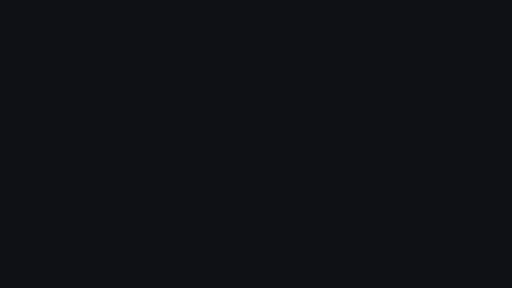
t = 0.00 s
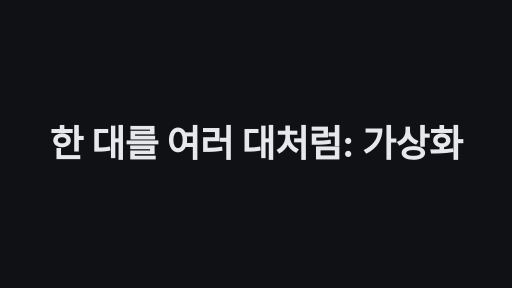
t = 1.67 s
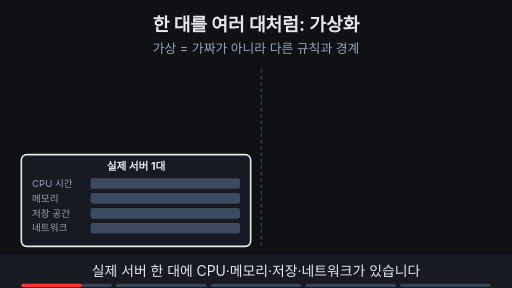
t = 3.33 s
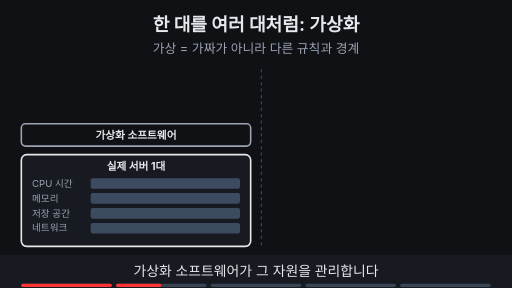
t = 5.00 s
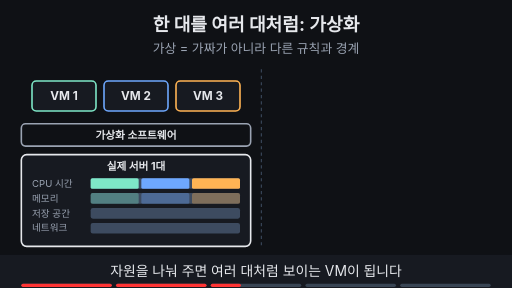
t = 6.67 s
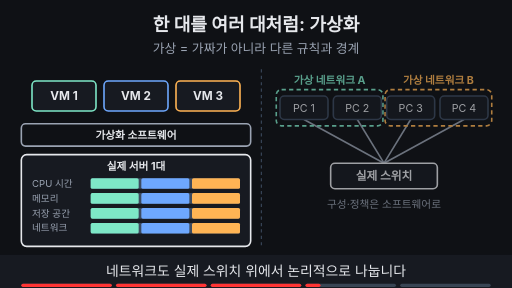
t = 8.33 s

The animated SVG that drew these frames (rendered in a browser with its animation timeline set to each time). Animation: 21 SMIL elements (animate=20,animateTransform=1); frames cover the first 8.33 s, repeats indefinitely.

<svg xmlns="http://www.w3.org/2000/svg" viewBox="0 0 960 540" width="960" height="540" font-family="-apple-system,'Apple SD Gothic Neo','Segoe UI',sans-serif">
  <rect width="960" height="540" fill="#0f1115"/>

  <!-- 제목 + 고정 결론 -->
  <text x="480" y="58" text-anchor="middle" font-size="34" font-weight="700" fill="#e6e8ec">한 대를 여러 대처럼: 가상화</text>
  <text x="480" y="100" text-anchor="middle" font-size="24" fill="#9aa3b2">가상 = 가짜가 아니라 다른 규칙과 경계</text>

  <line x1="490" y1="130" x2="490" y2="462" stroke="#3d4b60" stroke-width="2" stroke-dasharray="6 6"></line>
  <rect x="40" y="290" width="430" height="172" rx="10" fill="#171a21" stroke="#e6e8ec" stroke-width="3"/>
  <text x="255" y="318" text-anchor="middle" font-size="20" font-weight="700" fill="#e6e8ec">실제 서버 1대</text>
  <text x="60" y="350" text-anchor="start" font-size="18" fill="#9aa3b2">CPU 시간</text>
  <rect x="170" y="334" width="280" height="20" rx="4" fill="#3d4b60"/>
  <g opacity="0"><animate attributeName="opacity" values="0;0;1;1;0;0" keyTimes="0;0.44;0.46;0.97;0.99;1" dur="10s" repeatCount="indefinite" begin="2s"/><rect x="170" y="334" width="90" height="20" rx="3" fill="#7ee7c7"/><rect x="265" y="334" width="90" height="20" rx="3" fill="#6ea8fe"/><rect x="360" y="334" width="90" height="20" rx="3" fill="#ffb454"/></g>
  <text x="60" y="378" text-anchor="start" font-size="18" fill="#9aa3b2">메모리</text>
  <rect x="170" y="362" width="280" height="20" rx="4" fill="#3d4b60"/>
  <g opacity="0"><animate attributeName="opacity" values="0;0;1;1;0;0" keyTimes="0;0.46;0.48;0.97;0.99;1" dur="10s" repeatCount="indefinite" begin="2s"/><rect x="170" y="362" width="90" height="20" rx="3" fill="#7ee7c7"/><rect x="265" y="362" width="90" height="20" rx="3" fill="#6ea8fe"/><rect x="360" y="362" width="90" height="20" rx="3" fill="#ffb454"/></g>
  <text x="60" y="406" text-anchor="start" font-size="18" fill="#9aa3b2">저장 공간</text>
  <rect x="170" y="390" width="280" height="20" rx="4" fill="#3d4b60"/>
  <g opacity="0"><animate attributeName="opacity" values="0;0;1;1;0;0" keyTimes="0;0.48;0.5;0.97;0.99;1" dur="10s" repeatCount="indefinite" begin="2s"/><rect x="170" y="390" width="90" height="20" rx="3" fill="#7ee7c7"/><rect x="265" y="390" width="90" height="20" rx="3" fill="#6ea8fe"/><rect x="360" y="390" width="90" height="20" rx="3" fill="#ffb454"/></g>
  <text x="60" y="434" text-anchor="start" font-size="18" fill="#9aa3b2">네트워크</text>
  <rect x="170" y="418" width="280" height="20" rx="4" fill="#3d4b60"/>
  <g opacity="0"><animate attributeName="opacity" values="0;0;1;1;0;0" keyTimes="0;0.5;0.52;0.97;0.99;1" dur="10s" repeatCount="indefinite" begin="2s"/><rect x="170" y="418" width="90" height="20" rx="3" fill="#7ee7c7"/><rect x="265" y="418" width="90" height="20" rx="3" fill="#6ea8fe"/><rect x="360" y="418" width="90" height="20" rx="3" fill="#ffb454"/></g>
  <g opacity="0"><animate attributeName="opacity" values="0;0;1;1;0;0" keyTimes="0;0.22;0.24;0.97;0.99;1" dur="10s" repeatCount="indefinite" begin="2s"/><rect x="40" y="232" width="430" height="42" rx="8" fill="#0f1115" stroke="#9aa3b2" stroke-width="3"/><text x="255" y="260" text-anchor="middle" font-size="20" font-weight="700" fill="#e6e8ec">가상화 소프트웨어</text></g>
  <g opacity="0"><animate attributeName="opacity" values="0;0;1;1;0;0" keyTimes="0;0.42;0.44;0.97;0.99;1" dur="10s" repeatCount="indefinite" begin="2s"/><rect x="60" y="152" width="120" height="56" rx="8" fill="#171a21" stroke="#7ee7c7" stroke-width="3"></rect><text x="120" y="187.92" text-anchor="middle" font-size="22" font-weight="700" fill="#e6e8ec">VM 1</text><rect x="195" y="152" width="120" height="56" rx="8" fill="#171a21" stroke="#6ea8fe" stroke-width="3"></rect><text x="255" y="187.92" text-anchor="middle" font-size="22" font-weight="700" fill="#e6e8ec">VM 2</text><rect x="330" y="152" width="120" height="56" rx="8" fill="#171a21" stroke="#ffb454" stroke-width="3"></rect><text x="390" y="187.92" text-anchor="middle" font-size="22" font-weight="700" fill="#e6e8ec">VM 3</text></g>
  <g opacity="0"><animate attributeName="opacity" values="0;0;1;1;0;0" keyTimes="0;0.62;0.64;0.97;0.99;1" dur="10s" repeatCount="indefinite" begin="2s"/><line x1="570" y1="224" x2="720" y2="306" stroke="#9aa3b2" stroke-width="3" ></line><line x1="670" y1="224" x2="720" y2="306" stroke="#9aa3b2" stroke-width="3" ></line><line x1="770" y1="224" x2="720" y2="306" stroke="#9aa3b2" stroke-width="3" ></line><line x1="870" y1="224" x2="720" y2="306" stroke="#9aa3b2" stroke-width="3" ></line><rect x="518" y="168" width="200" height="68" rx="10" fill="none" stroke="#7ee7c7" stroke-width="3" stroke-dasharray="8 6"/><rect x="722" y="168" width="200" height="68" rx="10" fill="none" stroke="#ffb454" stroke-width="3" stroke-dasharray="8 6"/><text x="618" y="158" text-anchor="middle" font-size="20" font-weight="700" fill="#7ee7c7">가상 네트워크 A</text><text x="822" y="158" text-anchor="middle" font-size="20" font-weight="700" fill="#ffb454">가상 네트워크 B</text><rect x="525" y="180" width="90" height="44" rx="8" fill="#171a21" stroke="#3d4b60" stroke-width="3"></rect><text x="570" y="209.2" text-anchor="middle" font-size="20" fill="#e6e8ec">PC 1</text><rect x="625" y="180" width="90" height="44" rx="8" fill="#171a21" stroke="#3d4b60" stroke-width="3"></rect><text x="670" y="209.2" text-anchor="middle" font-size="20" fill="#e6e8ec">PC 2</text><rect x="725" y="180" width="90" height="44" rx="8" fill="#171a21" stroke="#3d4b60" stroke-width="3"></rect><text x="770" y="209.2" text-anchor="middle" font-size="20" fill="#e6e8ec">PC 3</text><rect x="825" y="180" width="90" height="44" rx="8" fill="#171a21" stroke="#3d4b60" stroke-width="3"></rect><text x="870" y="209.2" text-anchor="middle" font-size="20" fill="#e6e8ec">PC 4</text><rect x="620" y="306" width="200" height="48" rx="8" fill="#171a21" stroke="#e6e8ec" stroke-width="3"></rect><text x="720" y="337.92" text-anchor="middle" font-size="22" font-weight="700" fill="#e6e8ec">실제 스위치</text><text x="720" y="390" text-anchor="middle" font-size="20" fill="#9aa3b2">구성·정책은 소프트웨어로</text></g>
  <g opacity="0"><animate attributeName="opacity" values="0;0;1;1;0;0" keyTimes="0;0.82;0.84;0.97;0.99;1" dur="10s" repeatCount="indefinite" begin="2s"/><rect x="555" y="414" width="330" height="36" rx="18" fill="#0f1115" stroke="#6ea8fe" stroke-width="2"/><text x="720" y="440" text-anchor="middle" font-size="22" font-weight="700" fill="#6ea8fe">실제 장비 위의 다른 규칙·경계</text></g>

  <!-- 자막 바 -->
  <rect x="0" y="478" width="960" height="62" fill="#171a21"/>
  <g font-size="26" fill="#e6e8ec" text-anchor="middle">
    <text x="480" y="518" opacity="1">실제 서버 한 대에 CPU·메모리·저장·네트워크가 있습니다
      <animate attributeName="opacity" values="1;1;0;0;1" keyTimes="0;0.19;0.2;0.99;1" dur="10s" repeatCount="indefinite" begin="2s"/></text>
    <text x="480" y="518" opacity="0">가상화 소프트웨어가 그 자원을 관리합니다
      <animate attributeName="opacity" values="0;0;1;1;0;0" keyTimes="0;0.19;0.2;0.39;0.4;1" dur="10s" repeatCount="indefinite" begin="2s"/></text>
    <text x="480" y="518" opacity="0">자원을 나눠 주면 여러 대처럼 보이는 VM이 됩니다
      <animate attributeName="opacity" values="0;0;1;1;0;0" keyTimes="0;0.39;0.4;0.59;0.6;1" dur="10s" repeatCount="indefinite" begin="2s"/></text>
    <text x="480" y="518" opacity="0">네트워크도 실제 스위치 위에서 논리적으로 나눕니다
      <animate attributeName="opacity" values="0;0;1;1;0;0" keyTimes="0;0.59;0.6;0.79;0.8;1" dur="10s" repeatCount="indefinite" begin="2s"/></text>
    <text x="480" y="518" opacity="0">가상은 가짜가 아니라 다른 규칙·경계로 관리하는 것
      <animate attributeName="opacity" values="0;0;1;1;0;0" keyTimes="0;0.79;0.8;0.98;0.99;1" dur="10s" repeatCount="indefinite" begin="2s"/></text>
  </g>

<g aria-label="재생 진행 막대" data-stage-count="5"><g class="progress-segment" data-stage="1"><rect x="40" y="532" width="169.6" height="6" rx="3" fill="#394554"/><rect x="40" y="532" width="0" height="6" rx="3" fill="#ff3434"><animate begin="2s" attributeName="width" values="0;169.6;169.6" keyTimes="0;0.200000;1" dur="10s" repeatCount="indefinite"/></rect></g><g class="progress-segment" data-stage="2"><rect x="217.6" y="532" width="169.6" height="6" rx="3" fill="#394554"/><rect x="217.6" y="532" width="0" height="6" rx="3" fill="#ff3434"><animate begin="2s" attributeName="width" values="0;0;169.6;169.6" keyTimes="0;0.200000;0.400000;1" dur="10s" repeatCount="indefinite"/></rect></g><g class="progress-segment" data-stage="3"><rect x="395.2" y="532" width="169.6" height="6" rx="3" fill="#394554"/><rect x="395.2" y="532" width="0" height="6" rx="3" fill="#ff3434"><animate begin="2s" attributeName="width" values="0;0;169.6;169.6" keyTimes="0;0.400000;0.600000;1" dur="10s" repeatCount="indefinite"/></rect></g><g class="progress-segment" data-stage="4"><rect x="572.8" y="532" width="169.6" height="6" rx="3" fill="#394554"/><rect x="572.8" y="532" width="0" height="6" rx="3" fill="#ff3434"><animate begin="2s" attributeName="width" values="0;0;169.6;169.6" keyTimes="0;0.600000;0.800000;1" dur="10s" repeatCount="indefinite"/></rect></g><g class="progress-segment" data-stage="5"><rect x="750.4" y="532" width="169.6" height="6" rx="3" fill="#394554"/><rect x="750.4" y="532" width="0" height="6" rx="3" fill="#ff3434"><animate begin="2s" attributeName="width" values="0;0;169.6" keyTimes="0;0.800000;1" dur="10s" repeatCount="indefinite"/></rect></g></g><g id="title-intro"><rect x="0" y="0" width="960" height="540" fill="#0f1115"/><g opacity="0"><text x="480" y="294.261" text-anchor="middle" font-size="69.3164" font-weight="750" letter-spacing="-1" fill="#e6e8ec">한 대를 여러 대처럼: 가상화</text><animate attributeName="opacity" values="0;1;1;0;0" keyTimes="0;0.033333;0.141667;0.166667;1" dur="12s" repeatCount="indefinite"/><animateTransform attributeName="transform" type="translate" values="0 28;0 0;0 0;0 -32;0 -32" keyTimes="0;0.033333;0.141667;0.166667;1" dur="12s" repeatCount="indefinite"/></g><animate attributeName="opacity" values="1;1;0;0" keyTimes="0;0.141667;0.166667;1" dur="12s" repeatCount="indefinite"/></g></svg>
